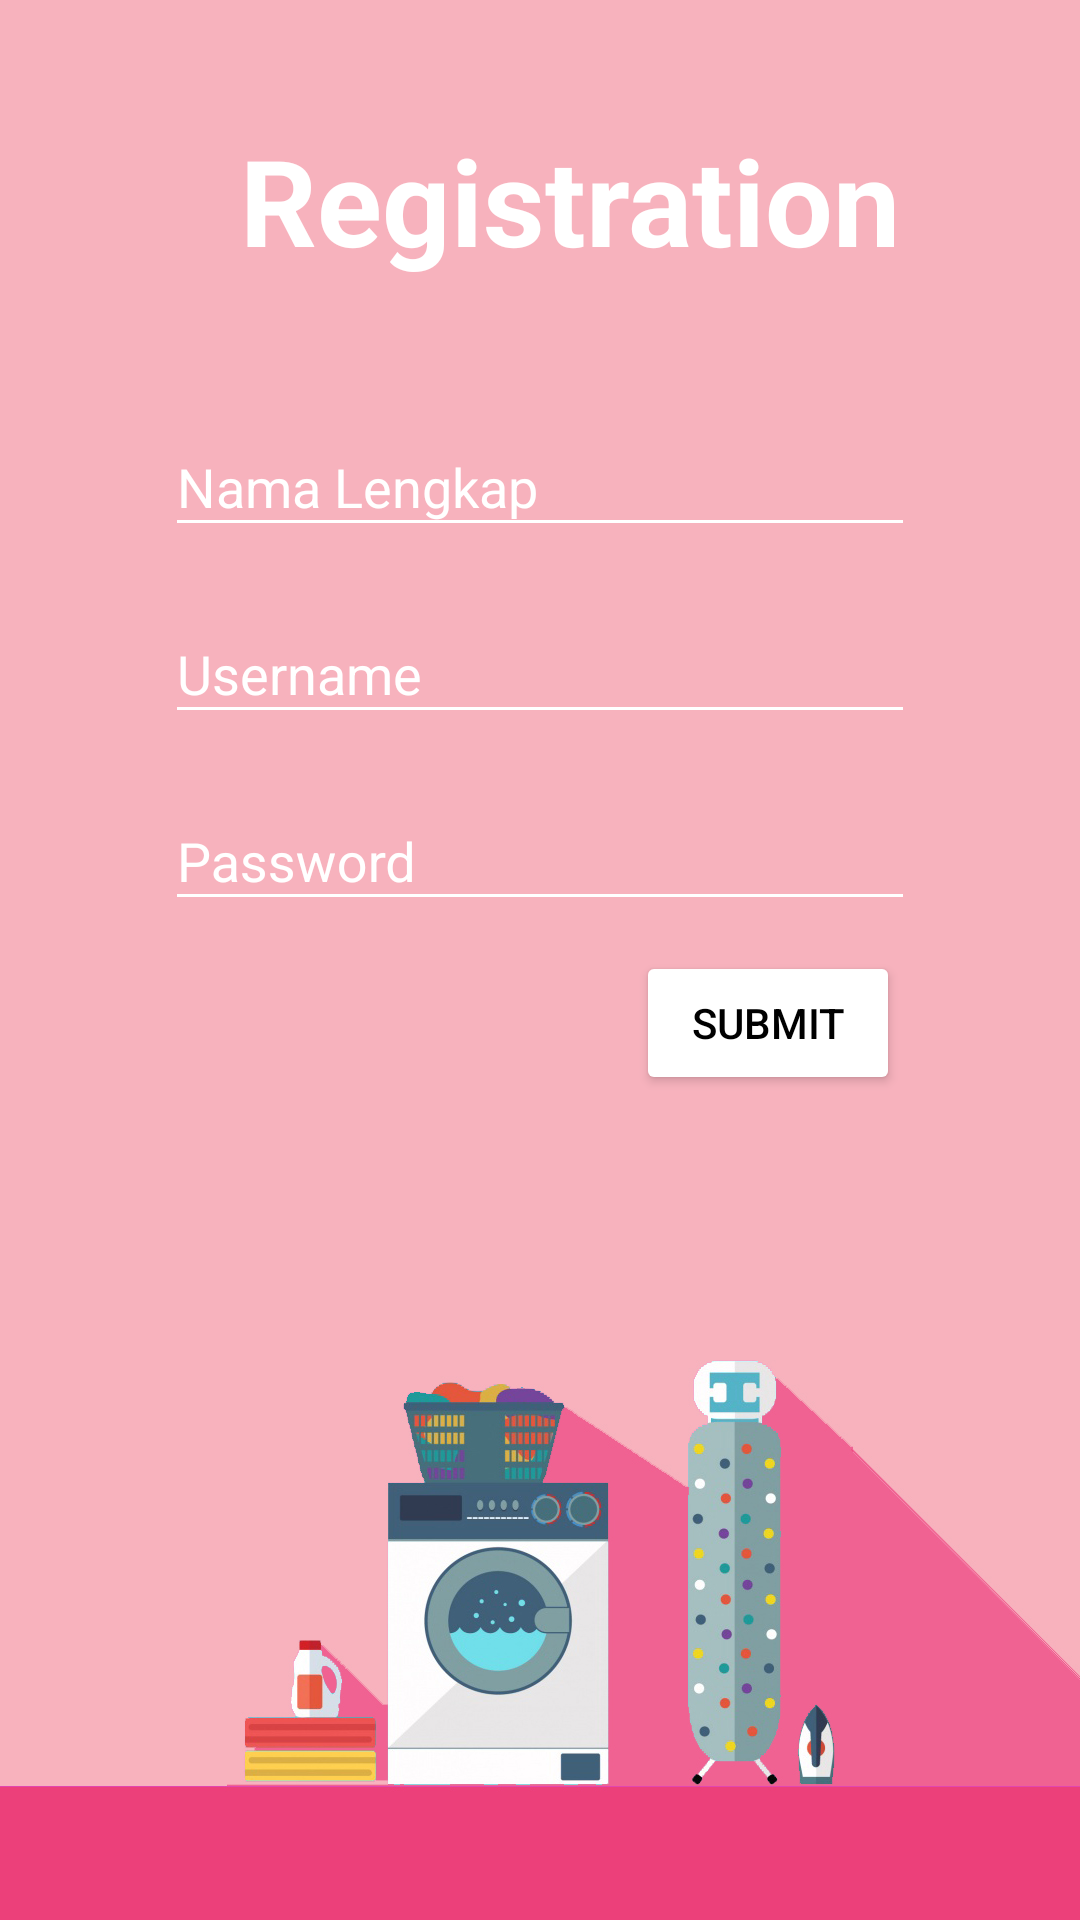

Layout XML and referenced resources for this Android screen:
<!-- AndroidManifest.xml: application theme AppTheme -->
<!-- res/layout/activity_regist.xml -->
<?xml version="1.0" encoding="utf-8"?>
<RelativeLayout xmlns:android="http://schemas.android.com/apk/res/android"
    xmlns:app="http://schemas.android.com/apk/res-auto"
    xmlns:tools="http://schemas.android.com/tools"
    android:layout_width="match_parent"
    android:layout_height="match_parent"
    tools:context=".Regist"
    android:background="#f7b2bd">
    <TextView
        android:id="@+id/text_view_id"
        android:layout_width="match_parent"
        android:layout_height="wrap_content"
        android:layout_marginTop="40dp"
        android:paddingLeft="20dp"
        android:text="Registration"
        android:textColor="#ffffff"
        android:textSize="40dp"
        android:gravity="center"
        android:textStyle="bold" />
    <com.google.android.material.textfield.TextInputLayout
        android:layout_width="match_parent"
        android:layout_height="wrap_content"
        android:gravity="center"
        android:layout_marginTop="130dp"
        android:hint="Nama Lengkap"
        android:textColorHint="#ffffff"
        android:id="@+id/nama">
        <com.google.android.material.textfield.TextInputEditText
            android:layout_width="250dp"
            android:layout_height="wrap_content"
            android:backgroundTint="#ffffff"
            android:textColor="@color/white"/>
    </com.google.android.material.textfield.TextInputLayout>
    <com.google.android.material.textfield.TextInputLayout
        android:layout_width="match_parent"
        android:layout_height="wrap_content"
        android:gravity="center"
        android:hint="Username"
        android:textColorHint="#ffffff"
        android:id="@+id/username"
        android:layout_below="@+id/nama"
        android:layout_marginTop="10dp">
        <com.google.android.material.textfield.TextInputEditText
            android:layout_width="250dp"
            android:textColor="@color/white"
            android:layout_height="wrap_content"
            android:backgroundTint="#ffffff" />
    </com.google.android.material.textfield.TextInputLayout>
    <com.google.android.material.textfield.TextInputLayout
        android:layout_width="match_parent"
        android:layout_height="wrap_content"
        android:gravity="center"
        android:hint="Password"
        android:textColorHint="#ffffff"
        android:id="@+id/pass"
        android:layout_below="@+id/username"
        android:layout_marginTop="10dp">
        <com.google.android.material.textfield.TextInputEditText
            android:layout_width="250dp"
            android:layout_height="wrap_content"
            android:backgroundTint="#ffffff"
            android:inputType="textPassword"
            android:textColor="@color/white"/>
    </com.google.android.material.textfield.TextInputLayout>
    <Button
        android:id="@+id/regbtn"
        style="@style/Widget.AppCompat.Button.Colored"
        android:layout_width="wrap_content"
        android:layout_height="wrap_content"
        android:layout_below="@id/pass"
        android:layout_marginTop="10dp"
        android:layout_alignParentRight="true"
        android:layout_marginRight="60dp"
        android:text="Submit"
        android:textColor="#000000" />
    <ImageView
        android:layout_width="match_parent"
        android:layout_height="200dp"
        android:layout_alignParentStart="true"
        android:layout_alignParentBottom="true"
        android:layout_gravity="bottom"
        android:src="@drawable/login_pic" />
</RelativeLayout>
<!-- resources referenced by this layout -->
<resources>
  <color name="white">#ffffff</color>
  <!-- drawable login_pic: jpg bitmap (drawable, 181063 bytes) -->
  <style name="AppTheme" parent="Theme.AppCompat.Light.NoActionBar">
          
          <item name="colorPrimary">@color/colorPrimary</item>
          <item name="colorPrimaryDark">@color/colorPrimaryDark</item>
          <item name="colorAccent">@color/colorAccent</item>
      </style>
  <color name="colorPrimary">#ec407a</color>
  <color name="colorPrimaryDark">#ec407a</color>
  <color name="colorAccent">#ffffff</color>
</resources>
